The GitHub repository naitripanchal/Rice_Crop_Disease_Detection_using_Hybrid_CNN-VIT_Aproach contains a labelled image folder "split_dataset" with 7 categories: brown spot fungal disease, damaged by pests, downy mildew fungal disease, hispa pest damage, leaf streak bacterial disease, leaf blight bacterial disease, tungro viral disease. Examples follow, each with its label.

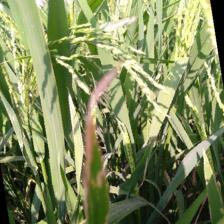
Label: downy mildew fungal disease

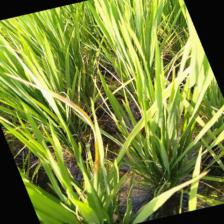
Label: leaf streak bacterial disease

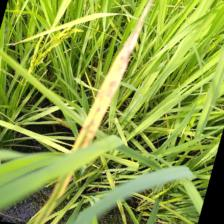
Label: brown spot fungal disease

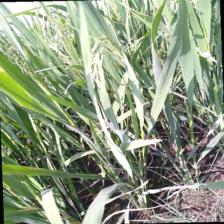
Label: hispa pest damage

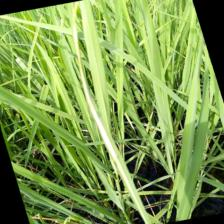
Label: leaf blight bacterial disease

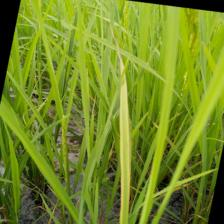
Label: tungro viral disease
